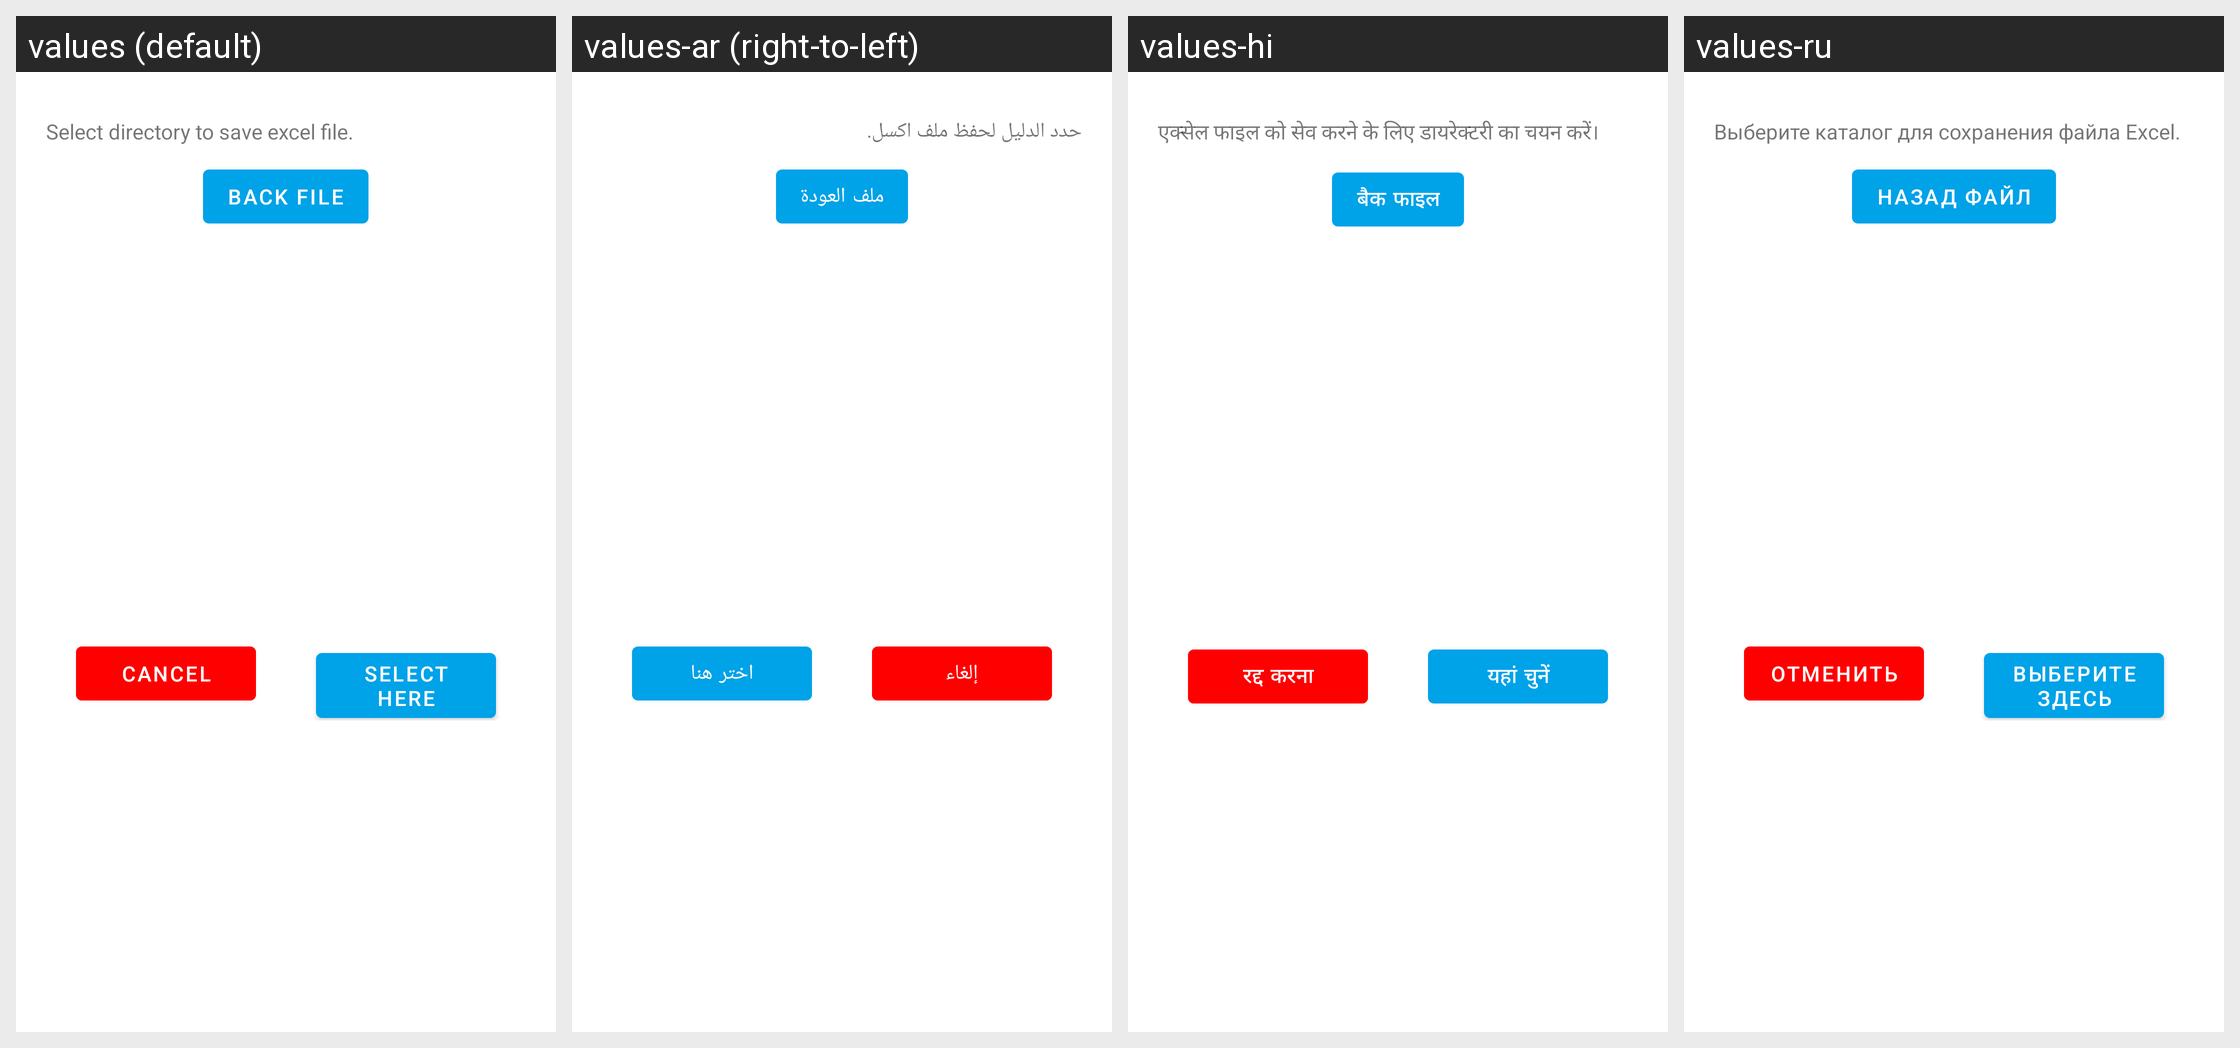

Strings drawn on this Android screen and how each of the app's shown locales translates them:
Android screen res/layout/dialog_excel_export.xml rendered under 4 locales, left to right: values (default), values-ar (right-to-left), values-hi, values-ru. Device: Nexus 5 (rendered at 1080×1920; each locale shown at half size, 540×960, under a caption strip naming it); theme AppTheme.
Other locales in the repository, not shown: values-de, values-en, values-es, values-fr, values-tr-rTR, values-zh.
Strings drawn on this screen, with the default value and each locale's value (text and hints the layout hard-codes, and strings that could not be matched under every locale, appear in the picture but are not listed):

ui_excel_export_info
  values: Select directory to save excel file.
  values-ar: حدد الدليل لحفظ ملف اكسل.
  values-hi: एक्सेल फाइल को सेव करने के लिए डायरेक्टरी का चयन करें।
  values-ru: Выберите каталог для сохранения файла Excel.

ui_excel_import_path_back
  values: Back File
  values-ar: ملف العودة
  values-hi: बैक फाइल
  values-ru: Назад Файл

ui_excel_import_cancel
  values: Cancel
  values-ar: إلغاء
  values-hi: रद्द करना
  values-ru: отменить

ui_excel_export_path_submit
  values: Select Here
  values-ar: اختر هنا
  values-hi: यहां चुनें
  values-ru: Выберите здесь
